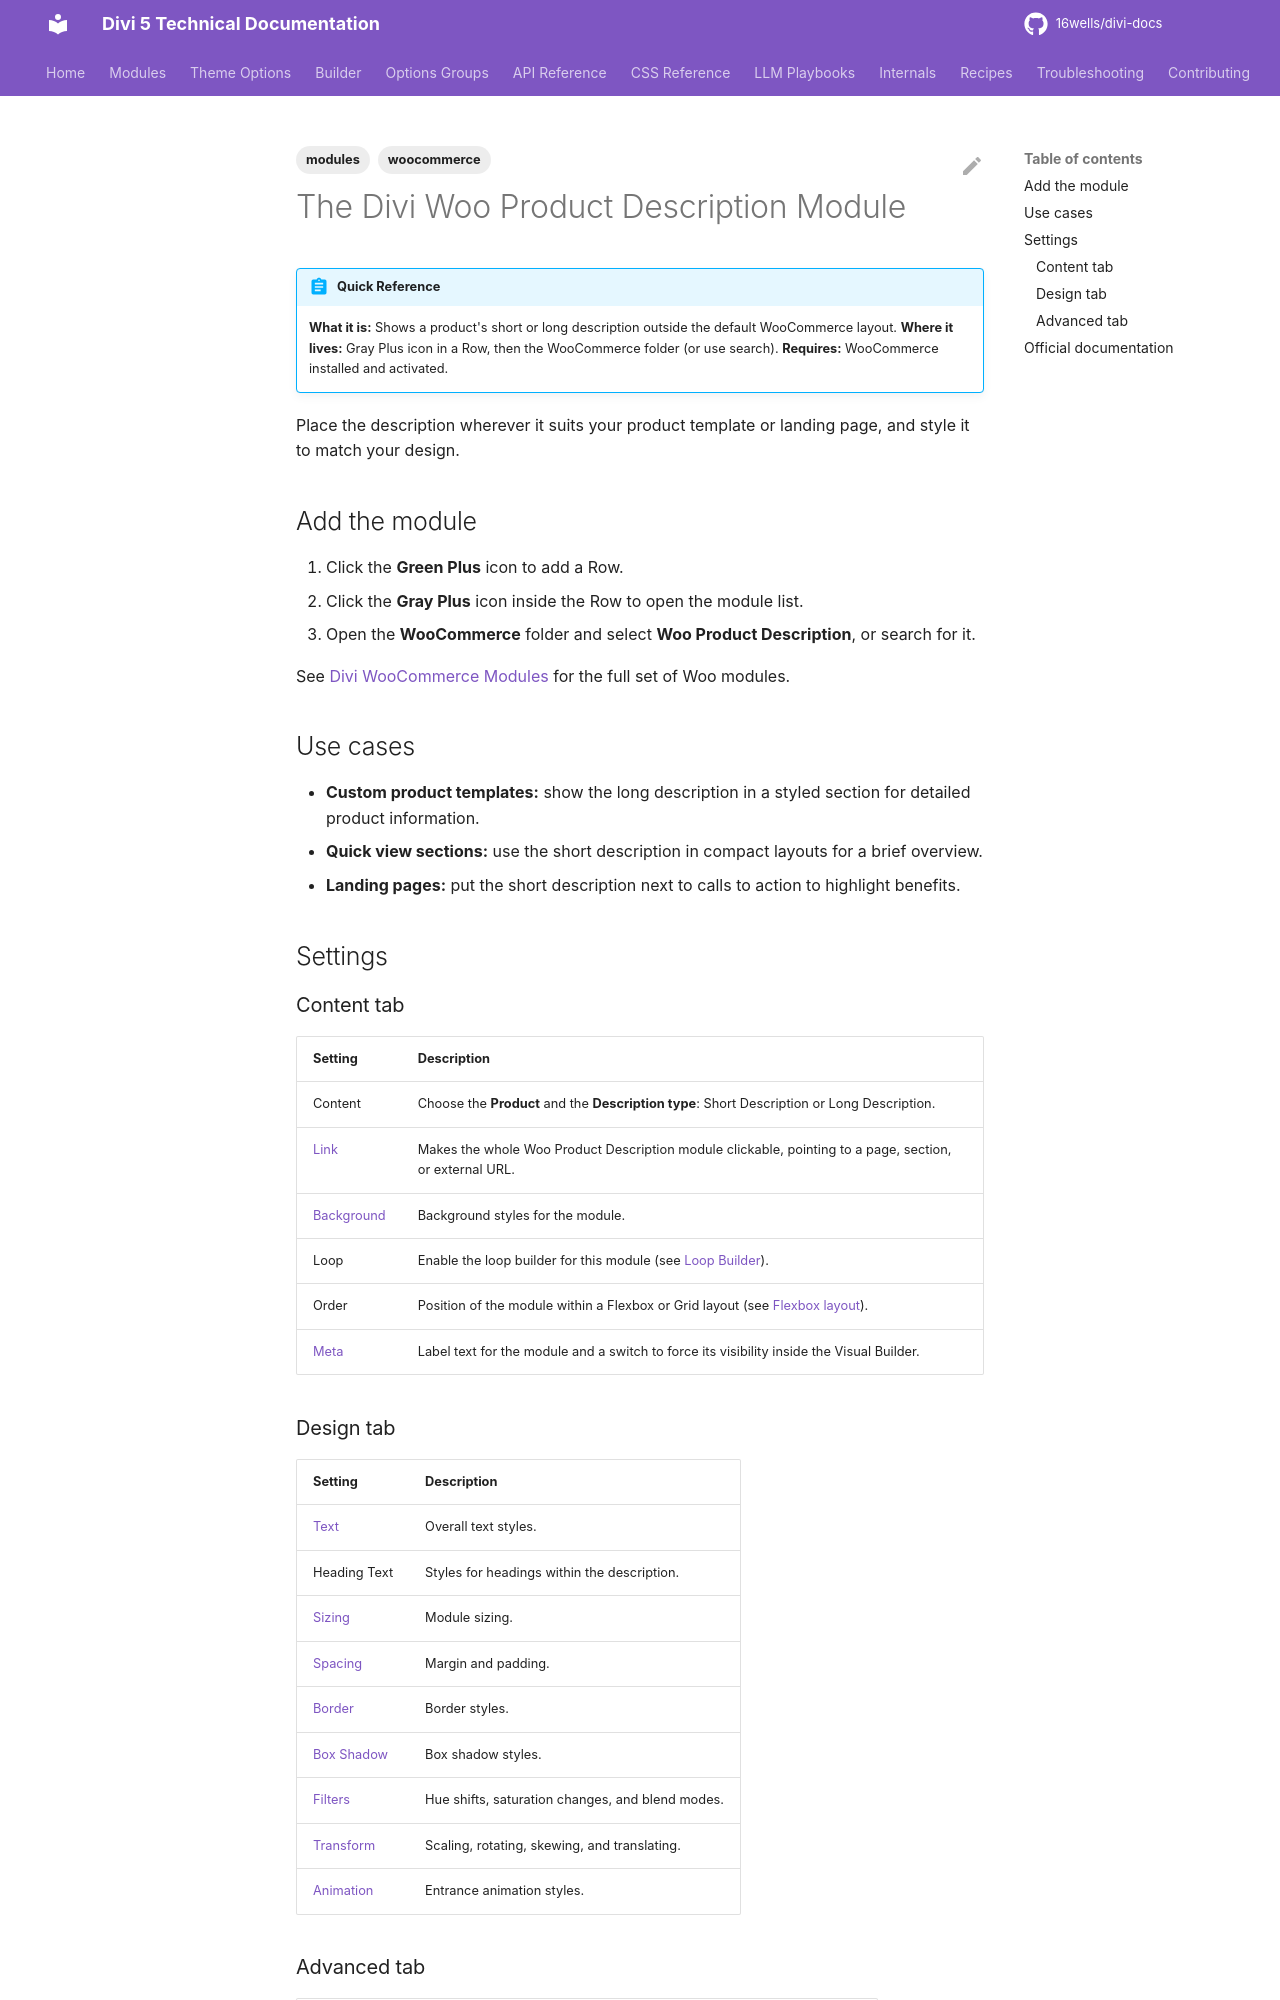

repository: 16wells/divi-docs · page: modules/the-divi-woo-product-description-module/index.html · generator: mkdocs

---
title: "The Divi Woo Product Description Module"
description: "Display a product's short or long description anywhere in a Divi 5 layout and style it independently of the default WooCommerce template."
category: modules
tags: [modules, woocommerce]
related: []
divi_version: "5.x"
last_updated: 2026-11-04
source_url: "https://help.elegantthemes.com/en/articles/12033539"
---

# The Divi Woo Product Description Module

!!! abstract "Quick Reference"
    **What it is:** Shows a product's short or long description outside the default WooCommerce layout.
    **Where it lives:** Gray Plus icon in a Row, then the WooCommerce folder (or use search).
    **Requires:** WooCommerce installed and activated.

Place the description wherever it suits your product template or landing page, and style it to match your design.

## Add the module

1. Click the **Green Plus** icon to add a Row.
2. Click the **Gray Plus** icon inside the Row to open the module list.
3. Open the **WooCommerce** folder and select **Woo Product Description**, or search for it.

See [Divi WooCommerce Modules](divi-woocommerce-modules.md) for the full set of Woo modules.

## Use cases

- **Custom product templates:** show the long description in a styled section for detailed product information.
- **Quick view sections:** use the short description in compact layouts for a brief overview.
- **Landing pages:** put the short description next to calls to action to highlight benefits.

## Settings

### Content tab

| Setting | Description |
|---|---|
| Content | Choose the **Product** and the **Description type**: Short Description or Long Description. |
| [Link](../options-groups/link.md) | Makes the whole Woo Product Description module clickable, pointing to a page, section, or external URL. |
| [Background](../options-groups/background.md) | Background styles for the module. |
| Loop | Enable the loop builder for this module (see [Loop Builder](../builder/loop-builder.md)). |
| Order | Position of the module within a Flexbox or Grid layout (see [Flexbox layout](../builder/understanding-divi-s-new-flexbox-layout.md)). |
| [Meta](../options-groups/meta.md) | Label text for the module and a switch to force its visibility inside the Visual Builder. |

### Design tab

| Setting | Description |
|---|---|
| [Text](../options-groups/text.md) | Overall text styles. |
| Heading Text | Styles for headings within the description. |
| [Sizing](../options-groups/sizing.md) | Module sizing. |
| [Spacing](../options-groups/spacing.md) | Margin and padding. |
| [Border](../options-groups/border.md) | Border styles. |
| [Box Shadow](../options-groups/box-shadow.md) | Box shadow styles. |
| [Filters](../options-groups/filters.md) | Hue shifts, saturation changes, and blend modes. |
| [Transform](../options-groups/transform.md) | Scaling, rotating, skewing, and translating. |
| [Animation](../options-groups/animation.md) | Entrance animation styles. |
